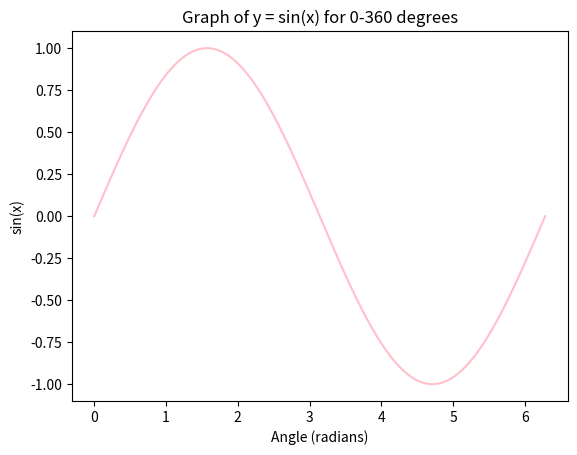

Reproduce this figure in Python.
import matplotlib.pyplot as plt
import math

x = []
y = []


for angle in range(361):
    x.append(math.radians(angle)) 

for angle_rad in x:
    y.append(math.sin(angle_rad))

# display chart
plt.plot(x, y, label='y = sin(x)', color='pink')
plt.xlabel('Angle (radians)')
plt.ylabel('sin(x)')
plt.title('Graph of y = sin(x) for 0-360 degrees')

plt.show()
